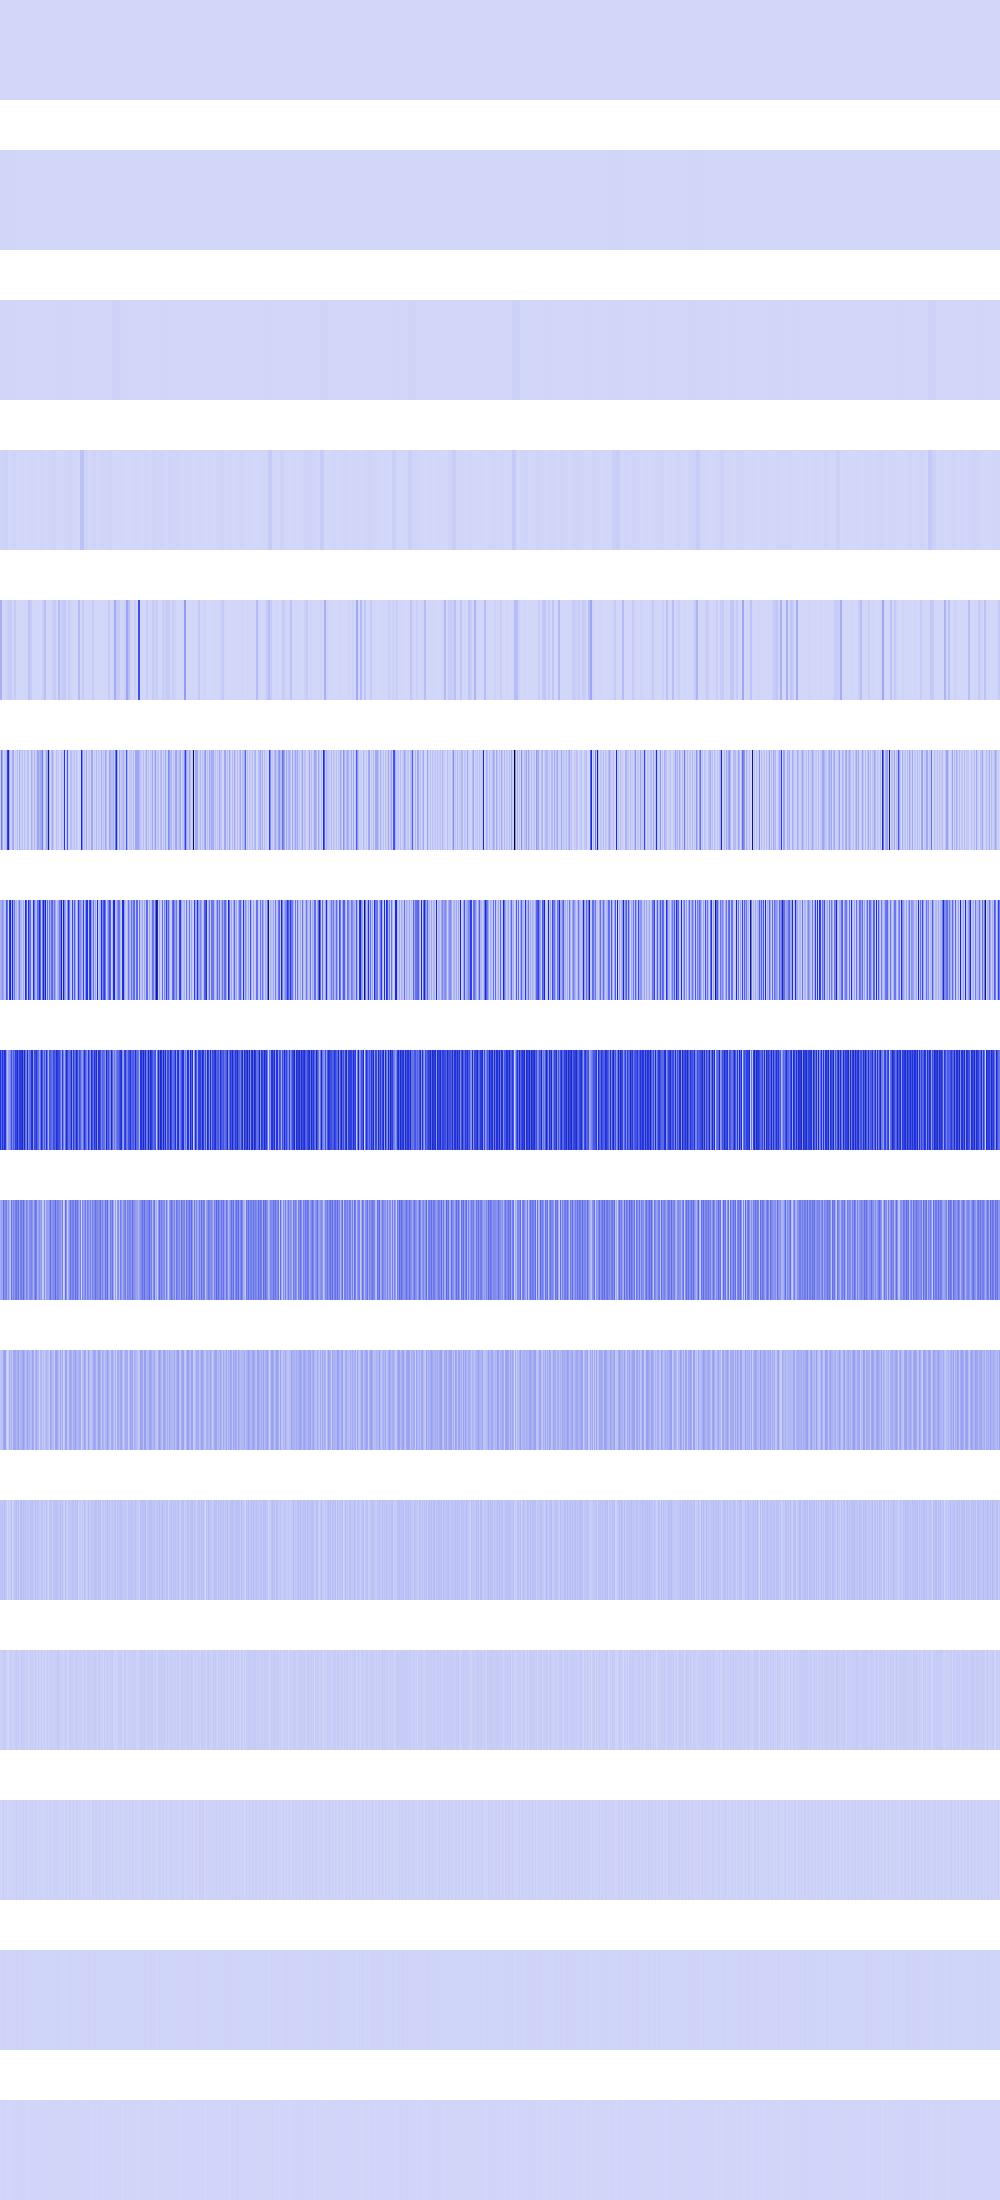

The data file committed next to this chart (first rows):
0, 0, 0, 0, 0, 0, 0, 0, 0, 0, 0, 0, 0, 0, 0, 0, 0, 0, 0, 0, 0, 0, 0, 0
4822473, 4822473, 4822473, 4822473, 4822473, 4822473, 4822473, 4822473, 4822473, 4822473, 4822473, 4822473, 4822473, 4822473, 4822473, 4822473, 90000, 90000, 90000, 90000, 90000, 90000, 90000, 90000
3268864, 3268864, 3268864, 3268864, 3268864, 3268864, 3268864, 3268864, 2143263, 2143263, 2143263, 2143263, 2143263, 2143263, 2143263, 2143263, 186624, 186624, 186624, 186624, 186624, 186624, 186624, 186624
8573053, 8573053, 8573053, 8573053, 16386114, 16386114, 16386114, 16386114, 65536, 65536, 65536, 65536, 8573053, 8573053, 8573053, 8573053, 1679616, 1679616, 1679616, 1679616, 4260092, 4260092, 4260092, 4260092
112189600, 112189600, 0, 0, 5017600, 5017600, 14992384, 14992384, 31359524, 31359524, 31359524, 31359524, 0, 0, 34292212, 34292212, 2663424, 2663424, 262144, 262144, 0, 0, 369664, 369664
22429696, 270533632, 131237936, 3936256, 52301824, 41783296, 94633984, 427328128, 548675392, 125438096, 27541504, 12390400, 108825056, 137168848, 0, 29593600, 16257024, 71368704, 200704, 114231664, 24285184, 20647936, 67108864, 4096
108544000, 136257536, 191897600, 141107200, 47030272, 63610880, 375980032, 292625792, 1605632, 468623168, 564297728, 117121024, 504497984, 144547840, 275717952, 80257024, 106569728, 21970944, 137371648, 266117120, 89366528, 96542720, 24788992, 137175040
480215040, 310460416, 474628096, 356171776, 491241472, 464109568, 204341248, 73547776, 176226304, 174145536, 242024448, 397656064, 228868096, 350240768, 284393472, 447594496, 417185792, 560103424, 318816256, 445071360, 447201280, 441958400, 565215232, 316850176
121569280, 159547392, 128090112, 301301760, 196575232, 226983936, 257687552, 121929728, 201457664, 113147904, 31064064, 302088192, 155746304, 239108096, 186056704, 256868352, 281378816, 209649664, 306806784, 126779392, 260276224, 266960896, 197066752, 304447488
50200576, 67436544, 46465024, 141230080, 158269440, 151977984, 45613056, 589824, 17039360, 125632512, 62128128, 100859904, 51445760, 125894656, 145620992, 127860736, 92995584, 117309440, 160628736, 69009408, 109510656, 97714176, 125698048, 155910144
58458112, 42598400, 59375616, 47579136, 73269248, 52297728, 40894464, 1179648, 34078720, 24772608, 23592960, 75890688, 2228224, 25296896, 56360960, 62783488, 76939264, 41680896, 77987840, 20578304, 76414976, 77987840, 41680896, 76939264
16252928, 26476544, 18087936, 36438016, 29097984, 37486592, 14680064, 2359296, 1048576, 15990784, 30408704, 34340864, 4456448, 17039360, 20447232, 33292288, 36438016, 24641536, 38535168, 7602176, 27000832, 38535168, 24641536, 36438016
7340032, 2621440, 11010048, 22544384, 7864320, 16252928, 12582912, 4718592, 2097152, 15204352, 10485760, 9961472, 8912896, 17301504, 7340032, 16252928, 22544384, 15728640, 9961472, 15204352, 20447232, 9961472, 15728640, 22544384
6291456, 5242880, 5242880, 11534336, 7340032, 7340032, 8388608, 1048576, 4194304, 5242880, 4194304, 11534336, 1048576, 9437184, 6291456, 7340032, 11534336, 6291456, 11534336, 5242880, 7340032, 11534336, 6291456, 11534336
4194304, 2097152, 2097152, 6291456, 6291456, 6291456, 0, 2097152, 0, 2097152, 0, 6291456, 2097152, 2097152, 4194304, 6291456, 6291456, 4194304, 6291456, 2097152, 6291456, 6291456, 4194304, 6291456
